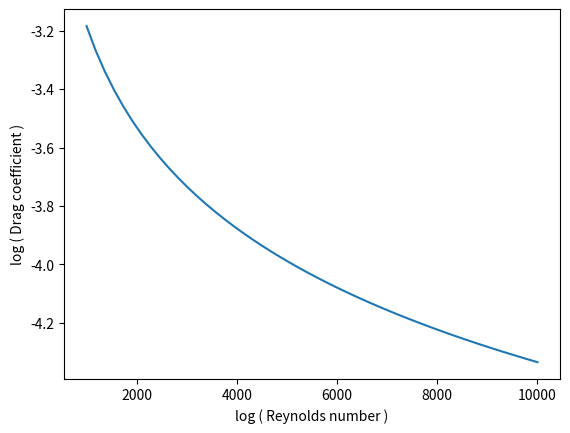

Source code (Python):
import numpy as np
import matplotlib.pyplot as plt

# Parametres
rho = 1000.                # kg / m^3
U = 1.                     # m/s
mu = 8.9*10**(-4)          # Pa s
Re = np.linspace(1000,10000) # Dimensionless
L = mu*Re / (rho*U)        # m         

D = np.sqrt(rho*mu*np.pi*L*U**3* ( 2/np.pi - 0.5))
C_D = D / (0.5*rho*U**2*L)

# Create log-log plot
logCD = np.log(C_D)
logRe = np.log(Re)
plt.plot(Re, logCD)
plt.xlabel("log ( Reynolds number )")
plt.ylabel("log ( Drag coefficient )")
plt.show()

